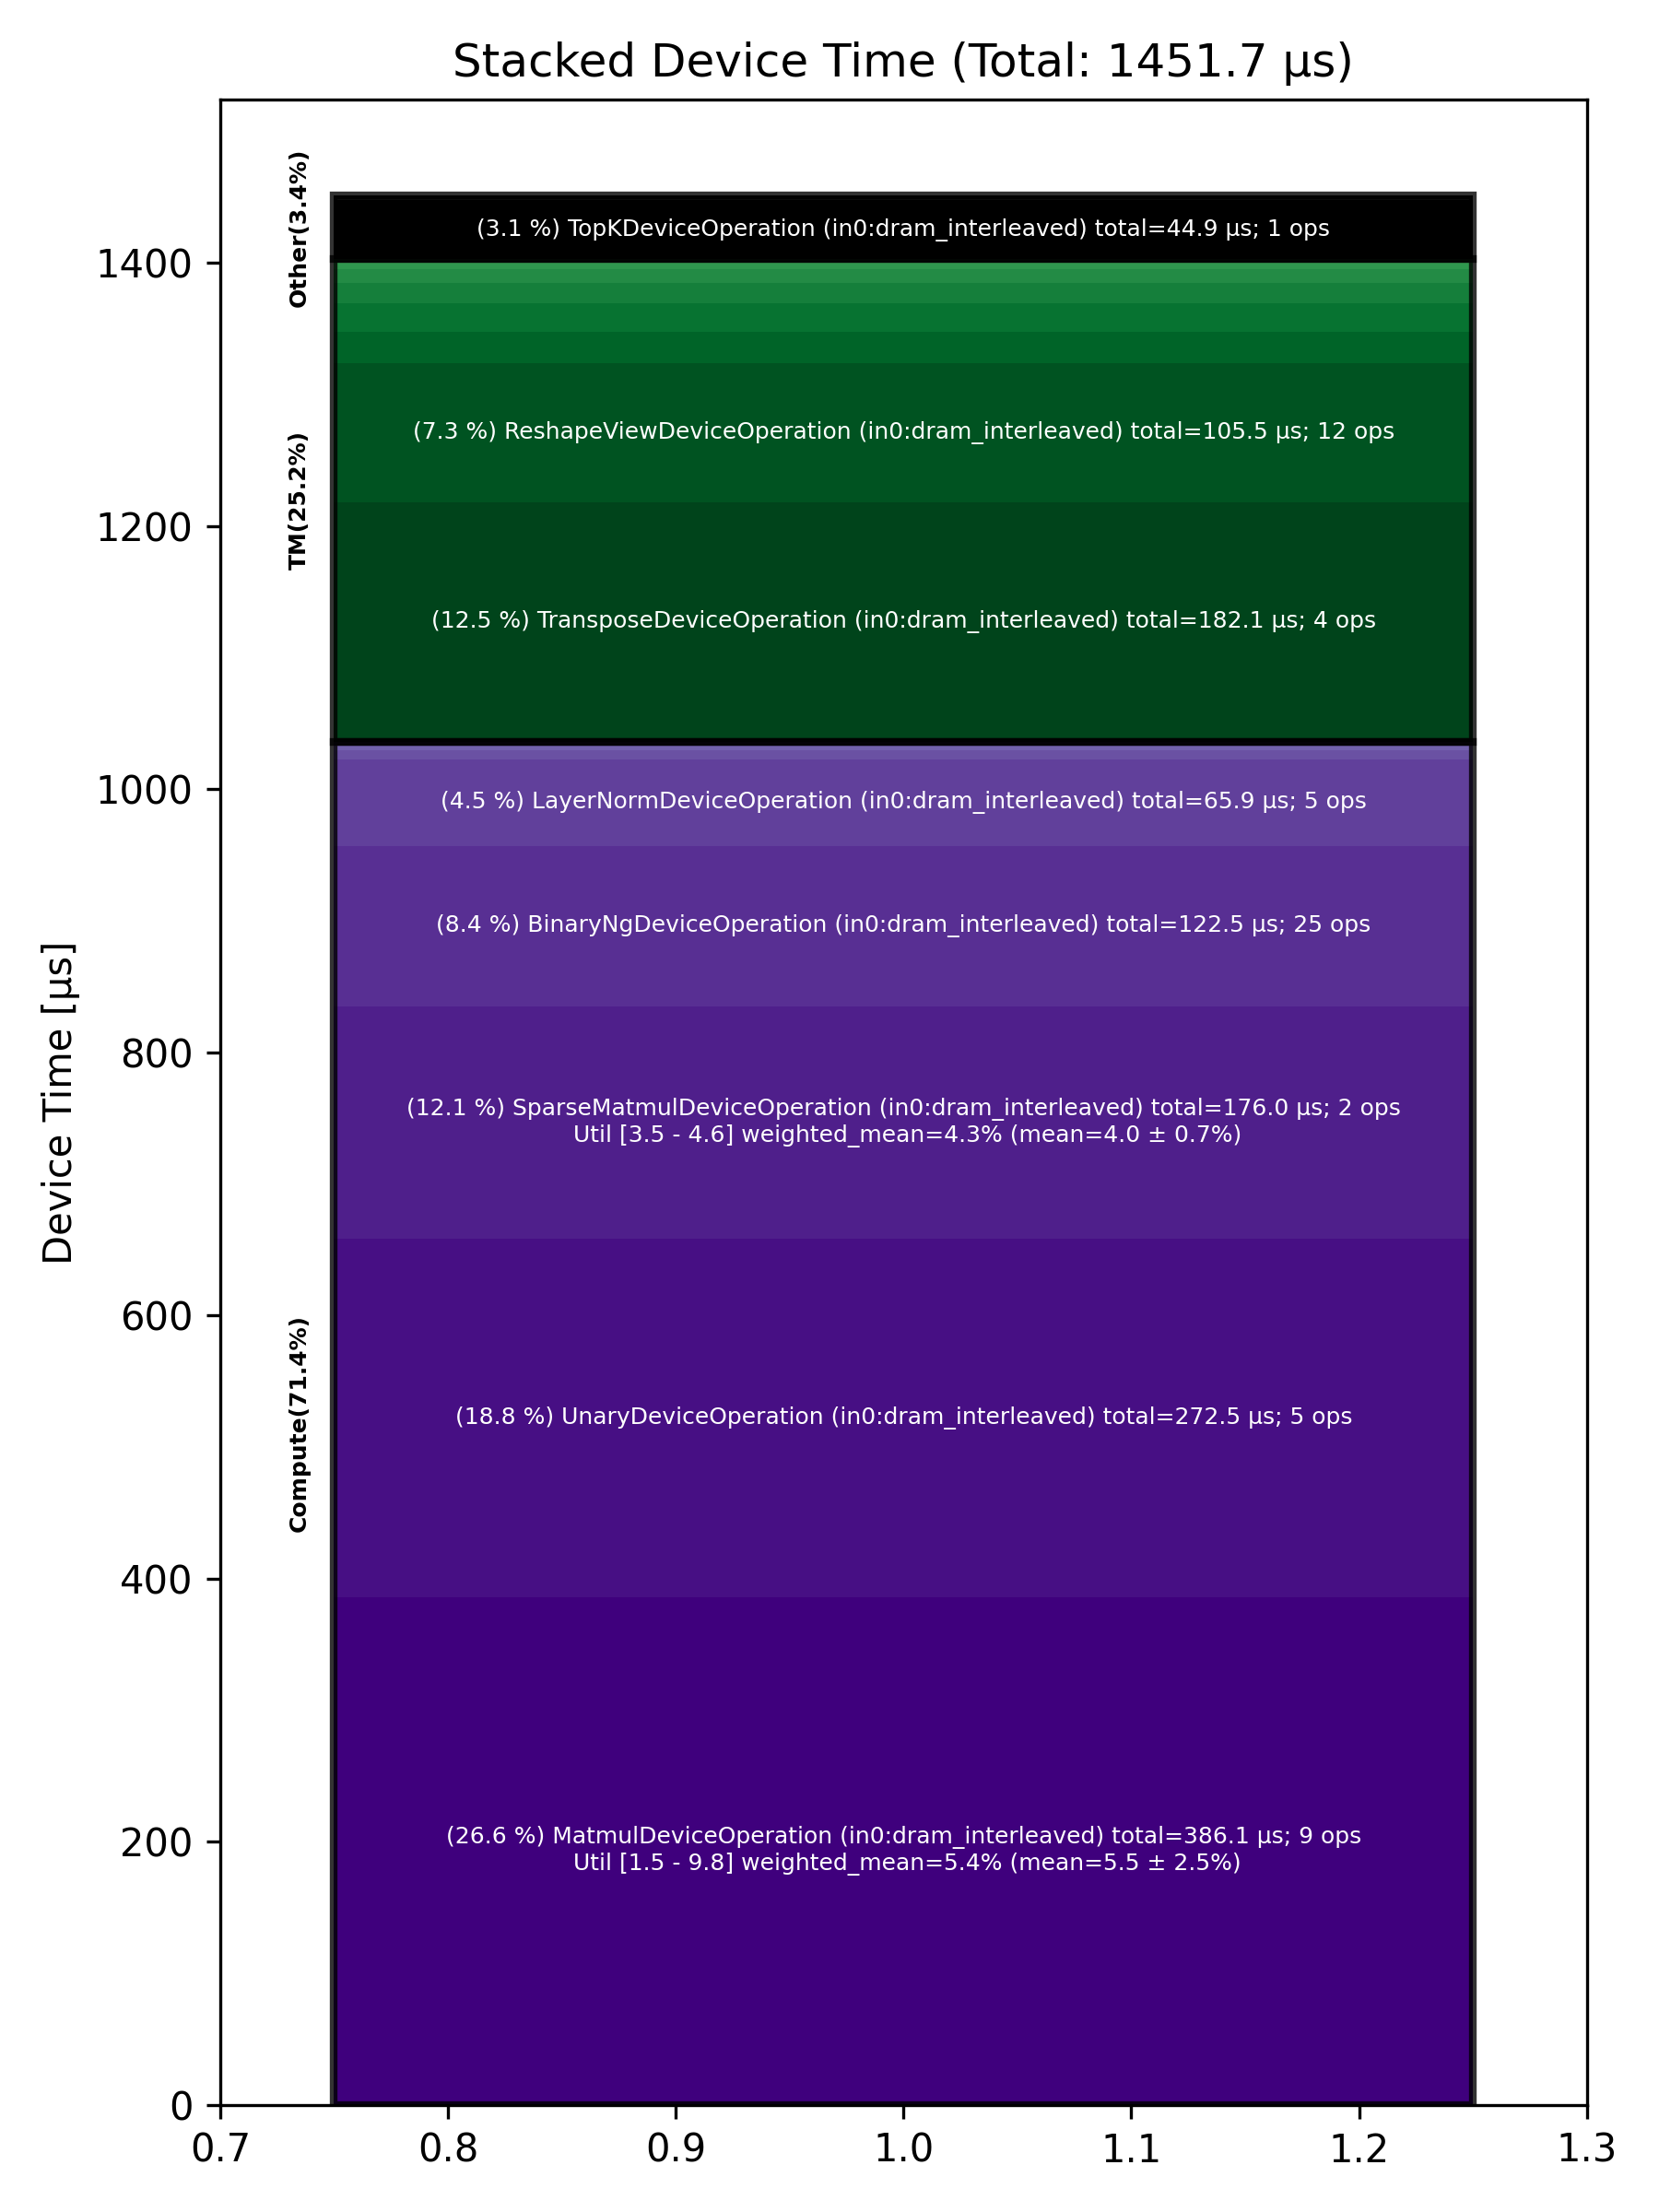

The data file committed next to this chart (first rows):
Total % [%], Op Code, Device Time Sum [μs], Op Count, Op Category, Min FLOPs [%], Max FLOPs [%], Mean FLOPs [%], Std FLOPs [%], Weighted Mean FLOPs [%]
26.60, MatmulDeviceOperation (in0:dram_interlea…, 386.1, 9, Compute, 1.48, 9.83, 5.50, 2.48, 5.39
18.77, UnaryDeviceOperation (in0:dram_interleav…, 272.5, 5, Compute, , , , , 
12.54, TransposeDeviceOperation (in0:dram_inter…, 182.1, 4, TM, , , , , 
12.13, SparseMatmulDeviceOperation (in0:dram_in…, 176.1, 2, Compute, 3.51, 4.57, 4.04, 0.75, 4.31
8.44, BinaryNgDeviceOperation (in0:dram_interl…, 122.5, 25, Compute, , , , , 
7.27, ReshapeViewDeviceOperation (in0:dram_int…, 105.5, 12, TM, , , , , 
4.54, LayerNormDeviceOperation (in0:dram_inter…, 65.85, 5, Compute, , , , , 
3.09, TopKDeviceOperation (in0:dram_interleave…, 44.92, 1, Other, , , , , 
1.62, UntilizeWithUnpaddingDeviceOperation (in…, 23.52, 6, TM, , , , , 
1.52, SliceDeviceOperation (in0:dram_interleav…, 22.05, 13, TM, , , , , 
1.04, FillPadDeviceOperation (in0:dram_interle…, 15.10, 2, TM, , , , , 
0.73, TilizeWithValPaddingDeviceOperation (in0…, 10.54, 1, TM, , , , , 
0.46, ReduceDeviceOperation (in0:dram_interlea…, 6.70, 2, Compute, , , , , 
0.46, SoftmaxDeviceOperation (in0:dram_interle…, 6.62, 1, Compute, , , , , 
0.28, TilizeDeviceOperation (in0:dram_interlea…, 4.04, 2, TM, , , , , 
0.28, ScatterDeviceOperation (in0:dram_interle…, 4.02, 1, Other, , , , , 
0.24, ConcatDeviceOperation (in0:dram_interlea…, 3.52, 2, TM, , , , , 
